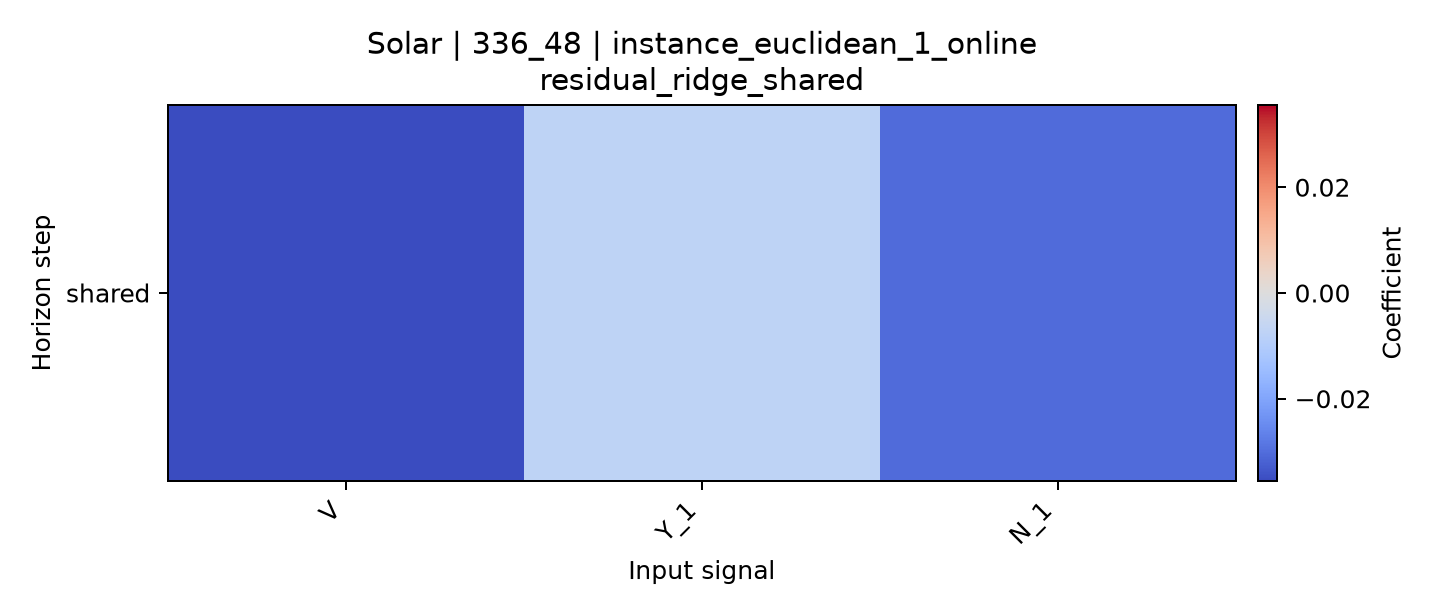

Values plotted in this chart, from the file beside it:
horizon, V, Y_1, N_1
shared, -0.03555, -0.007443, -0.03043
